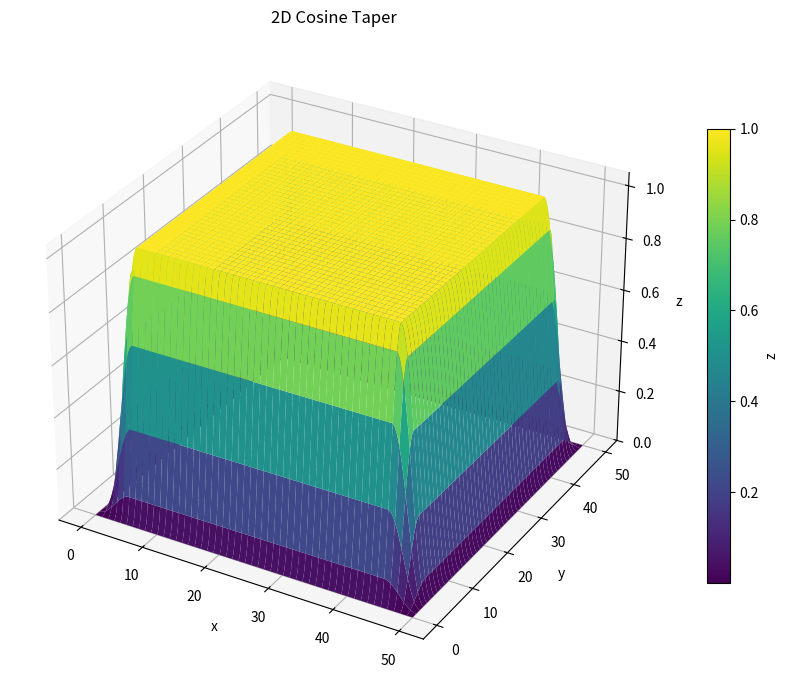
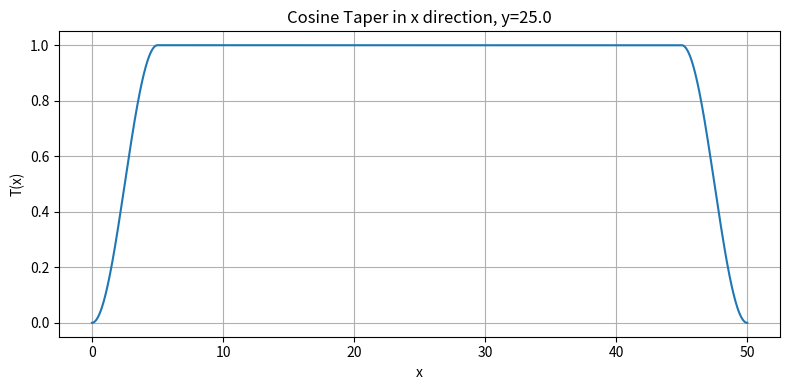

Reproduce these figures in Python, in order.
"""余弦窗（raised-cosine taper）演示：COMSOL 断层边界平滑过渡窗的形状。

绘制二维余弦 taper 曲面与沿 x 方向的一维剖面，用于对照
``comsol_vs_comsol.py`` / ``comsol_green.py`` 中 taper1d / taper2d 边界条件的
解析形式::

    if(min(x-a, b-x) < w, 0.5*(1-cos(pi*min(x-a, b-x)/w)), 1)

纯 numpy + matplotlib，不依赖项目内其他模块。
用法：``python comsol_scripts/comsol_slip_smooth.py``
"""
import numpy as np


def cosine_taper(x, y, a, b, c, d, w=5):
    dx = np.minimum(x - a, b - x)
    dy = np.minimum(y - c, d - y)

    tx = np.where(dx < w, 0.5 * (1 - np.cos(np.pi * dx / w)), 1)
    ty = np.where(dy < w, 0.5 * (1 - np.cos(np.pi * dy / w)), 1)

    return tx * ty


def main() -> None:
    import matplotlib.pyplot as plt

    a, b, c, d, w = 0, 50, 0, 50, 5
    x = np.linspace(a, b, 400)
    y = np.linspace(c, d, 400)
    X, Y = np.meshgrid(x, y)
    Z = cosine_taper(X, Y, a, b, c, d, w)

    fig = plt.figure(figsize=(10, 7))
    ax = fig.add_subplot(111, projection="3d")
    surface = ax.plot_surface(X, Y, Z, cmap="viridis", edgecolor="none")
    ax.set_xlabel("x")
    ax.set_ylabel("y")
    ax.set_zlabel("z")
    ax.set_title("2D Cosine Taper")
    ax.set_zlim(0, 1.05)
    fig.colorbar(surface, ax=ax, shrink=0.7, label="z")
    plt.tight_layout()
    plt.show()

    xx = np.linspace(a, b, 1000)
    yy = (c + d) / 2
    zx = cosine_taper(xx, yy, a, b, c, d, w)
    plt.figure(figsize=(8, 4))
    plt.plot(xx, zx)
    plt.xlabel("x")
    plt.ylabel("T(x)")
    plt.title(f"Cosine Taper in x direction, y={yy}")
    plt.ylim(-0.05, 1.05)
    plt.grid()
    plt.tight_layout()
    plt.show()


if __name__ == "__main__":
    main()
